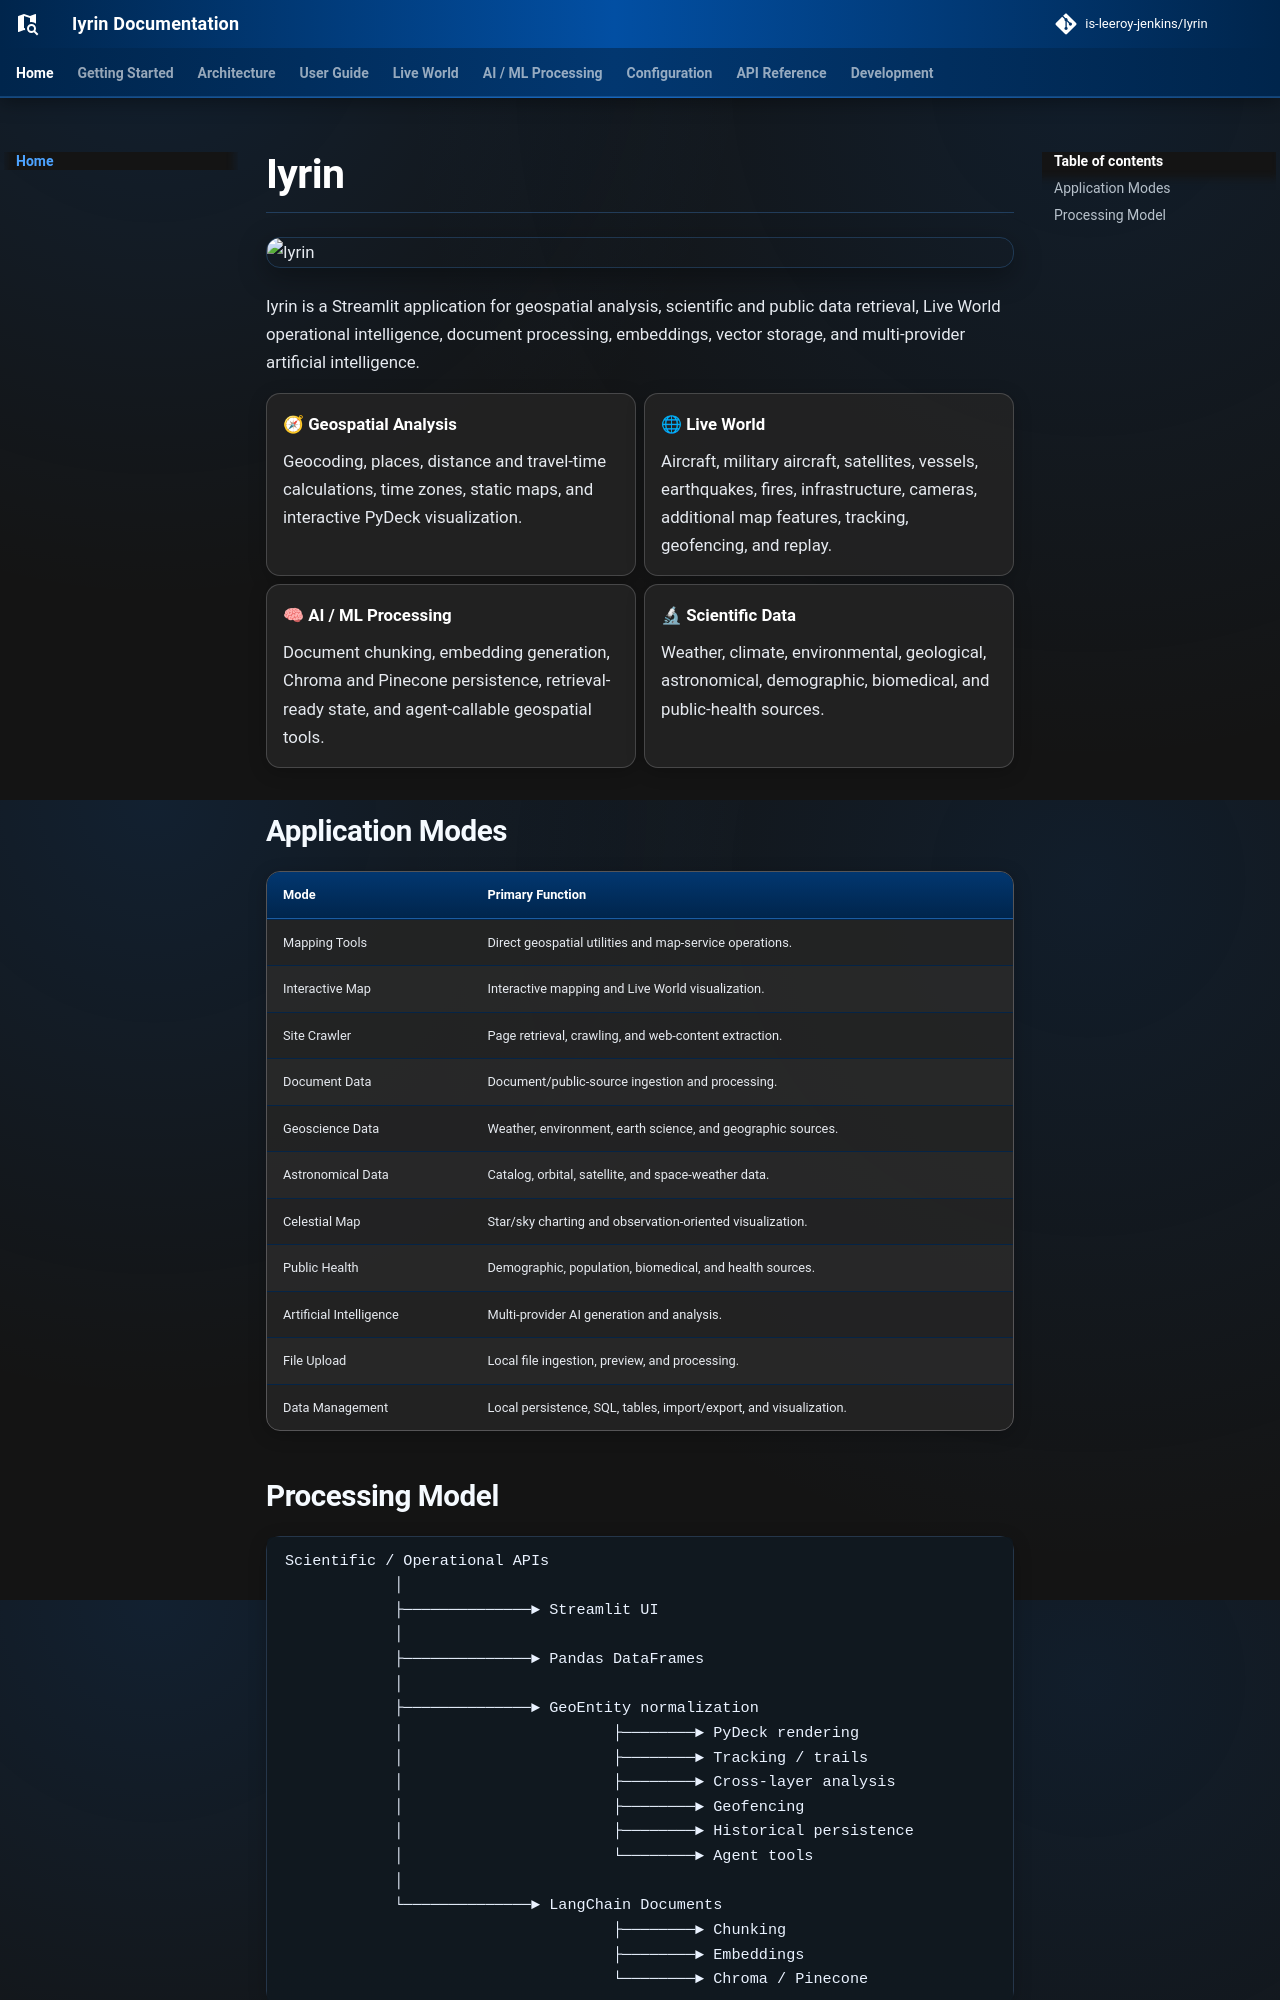

repository: is-leeroy-jenkins/Iyrin · page: index.html · generator: mkdocs

# Iyrin

![Iyrin](https://raw.githubusercontent.com/is-leeroy-jenkins/Iyrin/main/resources/images/iyrin-project.png)

Iyrin is a Streamlit application for geospatial analysis, scientific and public data retrieval, Live World operational intelligence, document processing, embeddings, vector storage, and multi-provider artificial intelligence.

<div class="grid cards" markdown>

-   **🧭 Geospatial Analysis**

    Geocoding, places, distance and travel-time calculations, time zones, static maps, and interactive PyDeck visualization.

-   **🌐 Live World**

    Aircraft, military aircraft, satellites, vessels, earthquakes, fires, infrastructure, cameras, additional map features, tracking, geofencing, and replay.

-   **🧠 AI / ML Processing**

    Document chunking, embedding generation, Chroma and Pinecone persistence, retrieval-ready state, and agent-callable geospatial tools.

-   **🔬 Scientific Data**

    Weather, climate, environmental, geological, astronomical, demographic, biomedical, and public-health sources.

</div>

## Application Modes

| Mode | Primary Function |
|---|---|
| Mapping Tools | Direct geospatial utilities and map-service operations. |
| Interactive Map | Interactive mapping and Live World visualization. |
| Site Crawler | Page retrieval, crawling, and web-content extraction. |
| Document Data | Document/public-source ingestion and processing. |
| Geoscience Data | Weather, environment, earth science, and geographic sources. |
| Astronomical Data | Catalog, orbital, satellite, and space-weather data. |
| Celestial Map | Star/sky charting and observation-oriented visualization. |
| Public Health | Demographic, population, biomedical, and health sources. |
| Artificial Intelligence | Multi-provider AI generation and analysis. |
| File Upload | Local file ingestion, preview, and processing. |
| Data Management | Local persistence, SQL, tables, import/export, and visualization. |
